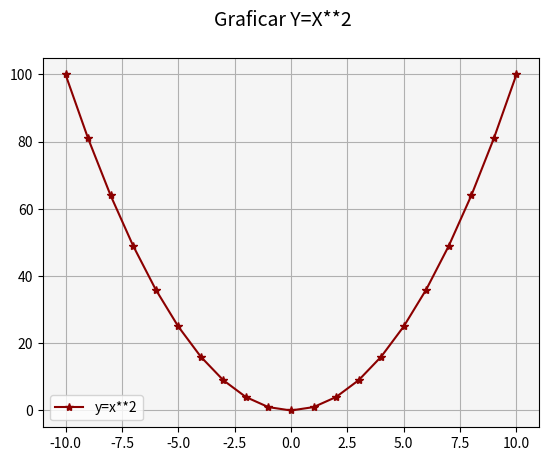

Python code for this plot:
# Matplotlib [Python]
# Ejercicios de práctica

# [redacted]
# Version: 2.0

# IMPORTANTE: NO borrar los comentarios
# que aparecen en verde con el hashtag "#"

# Ejercicios de matplotlib
import numpy as np
import matplotlib.pyplot as plt


if __name__ == '__main__':
    print("Bienvenidos a otra clase de Inove con Python")
    print("Line Plot")

    # NOTA: aproveche los ejemplos de "line_plot" de clase

    # Se desea graficar los valores de "x" e "y" en un gráfico de línea
    # A continuación los datos ya disponibles de "x" e "y" para que utilice:
    x = list(range(-10, 11, 1)) 

    # Bucle que completa y calcula todos los valores de "y"
    y = []
    for i in x:
        y.append(i**2)
        

    fig = plt.figure()
    fig.suptitle('Graficar Y=X**2', fontsize=14)
    ax = fig.add_subplot()

    ax.plot(x, y, c='darkred', marker='*', label='y=x**2')
    ax.legend()
    ax.grid()
    ax.set_facecolor('whitesmoke')
    plt.show()    
    #line_plot()
    # Alumno: Crear una "figura" y crear un "ax" con add_subplot
    # Graficar el "line plot" de "y" en función de "x"

    # Alumno: Colocar la leyenda y el label con el nombre de la función
    # Darle color a la línea a su elección

    # Crear acá su gráfico

    print("terminamos")
